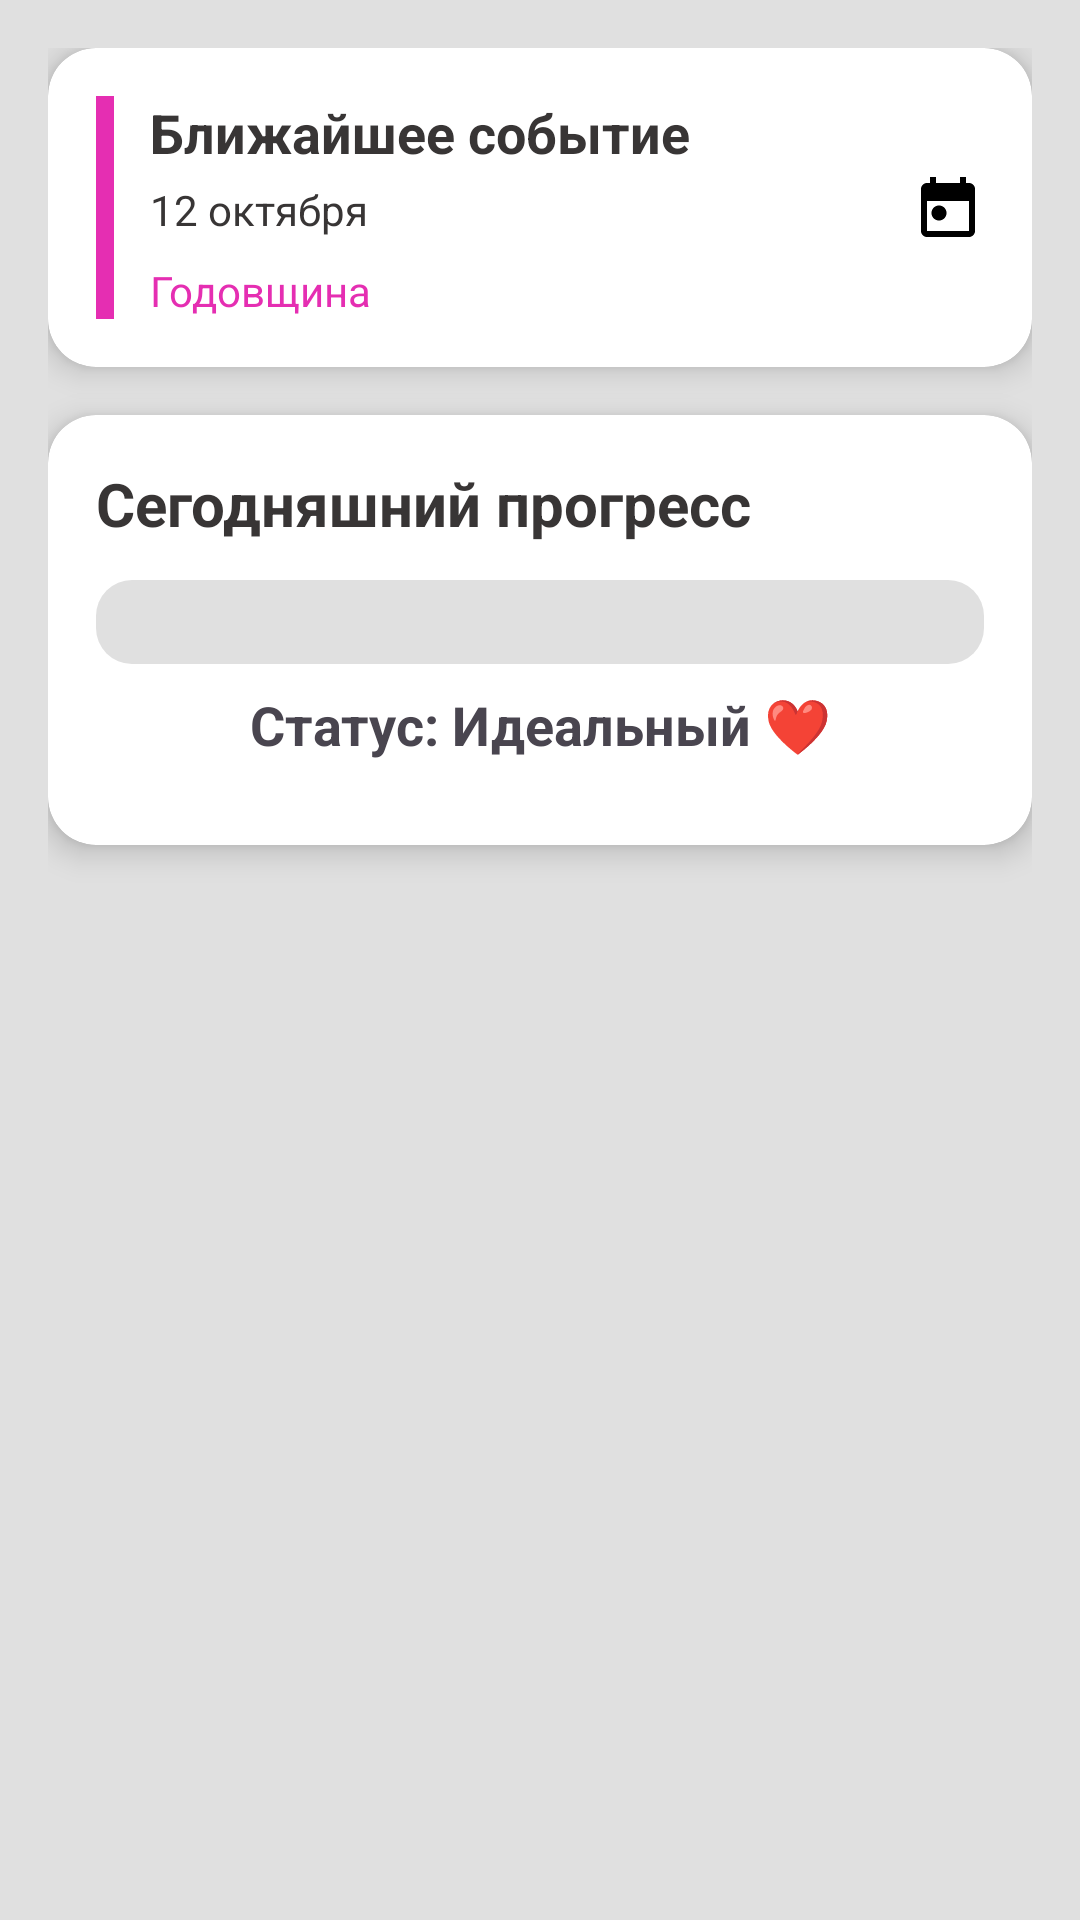

Android layout source for this screen:
<!-- AndroidManifest.xml: application theme Theme.Afterglow -->
<!-- res/layout/fragment_home.xml -->
<?xml version="1.0" encoding="utf-8"?>

<layout xmlns:android="http://schemas.android.com/apk/res/android"
    xmlns:app="http://schemas.android.com/apk/res-auto">

    <androidx.constraintlayout.widget.ConstraintLayout
        android:layout_width="match_parent"
        android:layout_height="match_parent"
        android:background="@color/white"
        android:padding="16dp">

        
        <androidx.cardview.widget.CardView
            android:id="@+id/cardNearestEvent"
            android:layout_width="0dp"
            android:layout_height="wrap_content"
            app:cardCornerRadius="16dp"
            app:cardElevation="6dp"
            app:layout_constraintTop_toTopOf="parent"
            app:layout_constraintStart_toStartOf="parent"
            app:layout_constraintEnd_toEndOf="parent">

            
            <LinearLayout
                android:layout_width="match_parent"
                android:layout_height="wrap_content"
                android:orientation="horizontal"
                android:padding="16dp">
                
                <View
                    android:id="@+id/indicatorColor"
                    android:layout_width="6dp"
                    android:layout_height="match_parent"
                    android:layout_marginEnd="12dp"
                    android:background="@color/pink"/>

                <LinearLayout
                    android:layout_width="0dp"
                    android:layout_weight="1"
                    android:layout_height="wrap_content"
                    android:orientation="vertical">

                    <TextView
                        android:id="@+id/textEventTitle"
                        android:layout_width="wrap_content"
                        android:layout_height="wrap_content"
                        android:text="Ближайшее событие"
                        android:textSize="18sp"
                        android:textStyle="bold"
                        android:textColor="@color/black"/>

                    <TextView
                        android:id="@+id/textEventDate"
                        android:layout_width="wrap_content"
                        android:layout_height="wrap_content"
                        android:text="12 октября"
                        android:textSize="14sp"
                        android:textColor="@color/black"
                        android:layout_marginTop="4dp"/>

                    <TextView
                        android:id="@+id/textEventType"
                        android:layout_width="wrap_content"
                        android:layout_height="wrap_content"
                        android:text="Годовщина"
                        android:textSize="14sp"
                        android:textColor="@color/pink"
                        android:layout_marginTop="8dp"/>

                </LinearLayout>

                
                <ImageView
                    android:layout_width="24dp"
                    android:layout_height="24dp"
                    android:src="@drawable/ic_important_dates"
                    android:contentDescription="Details"
                    android:backgroundTint="@color/black"
                    android:layout_gravity="center_vertical"/>
            </LinearLayout>
        </androidx.cardview.widget.CardView>

        
        <androidx.cardview.widget.CardView
            android:id="@+id/todayProgressCard"
            android:layout_width="0dp"
            android:layout_height="wrap_content"
            app:cardCornerRadius="16dp"
            app:cardElevation="6dp"
            android:layout_marginTop="16dp"
            app:layout_constraintTop_toBottomOf="@id/cardNearestEvent"
            app:layout_constraintStart_toStartOf="parent"
            app:layout_constraintEnd_toEndOf="parent">

            <LinearLayout
                android:layout_width="match_parent"
                android:layout_height="wrap_content"
                android:orientation="vertical"
                android:padding="16dp">

                
                <TextView
                    android:layout_width="match_parent"
                    android:layout_height="wrap_content"
                    android:text="Сегодняшний прогресс"
                    android:textSize="20sp"
                    android:textStyle="bold"
                    android:textColor="@color/black" />

                
                <ProgressBar
                    android:id="@+id/mainGradientProgressBar"
                    style="@style/Widget.AppCompat.ProgressBar.Horizontal"
                    android:layout_width="match_parent"
                    android:layout_height="28dp"
                    android:layout_marginTop="12dp"
                    android:progressDrawable="@drawable/progress_gradient"
                    android:max="100"
                    android:progress="0" />

                
                <TextView
                    android:id="@+id/mainBoyStatusText"
                    android:layout_width="match_parent"
                    android:layout_height="wrap_content"
                    android:layout_marginTop="8dp"
                    android:text="Статус: Идеальный ❤️"
                    android:textSize="18sp"
                    android:textStyle="bold"
                    android:gravity="center" />

                
                <androidx.recyclerview.widget.RecyclerView
                    android:id="@+id/todayTasksRecycler"
                    android:layout_width="match_parent"
                    android:layout_height="wrap_content"
                    android:layout_marginTop="12dp"
                    android:overScrollMode="never" />

            </LinearLayout>
        </androidx.cardview.widget.CardView>

    </androidx.constraintlayout.widget.ConstraintLayout>
</layout>
<!-- resources referenced by this layout -->
<resources>
  <color name="black">#383535</color>
  <color name="pink">#E52EB2</color>
  <color name="white">#E0E0E0</color>
  <!-- drawable ic_important_dates (drawable) -->
  <vector xmlns:android="http://schemas.android.com/apk/res/android"
      android:width="40dp"
      android:height="40dp"
      android:viewportWidth="40"
      android:viewportHeight="40">
    <path
        android:pathData="M15,27.5C13.833,27.5 12.847,27.097 12.042,26.292C11.236,25.486 10.833,24.5 10.833,23.333C10.833,22.167 11.236,21.181 12.042,20.375C12.847,19.569 13.833,19.167 15,19.167C16.167,19.167 17.153,19.569 17.958,20.375C18.764,21.181 19.167,22.167 19.167,23.333C19.167,24.5 18.764,25.486 17.958,26.292C17.153,27.097 16.167,27.5 15,27.5ZM8.333,36.667C7.417,36.667 6.632,36.34 5.979,35.687C5.326,35.035 5,34.25 5,33.333V10C5,9.083 5.326,8.299 5.979,7.646C6.632,6.993 7.417,6.667 8.333,6.667H10V3.333H13.333V6.667H26.667V3.333H30V6.667H31.667C32.583,6.667 33.368,6.993 34.021,7.646C34.674,8.299 35,9.083 35,10V33.333C35,34.25 34.674,35.035 34.021,35.687C33.368,36.34 32.583,36.667 31.667,36.667H8.333ZM8.333,33.333H31.667V16.667H8.333V33.333Z"
        android:fillColor="#000000"/>
  </vector>
  <!-- drawable progress_gradient (drawable) -->
  <?xml version="1.0" encoding="utf-8"?>
  
  <layer-list xmlns:android="http://schemas.android.com/apk/res/android">
  
      
      <item android:id="@android:id/background">
          <shape>
              <solid android:color="#E0E0E0" />
              <corners android:radius="12dp" />
          </shape>
      </item>
  
      
      <item android:id="@android:id/progress">
          <clip>
              <shape>
                  <gradient
                      android:startColor="#E52EB2"
                      android:centerColor="#FFD700"
                      android:endColor="#E52EB2"
                      android:angle="0" />
                  <corners android:radius="12dp" />
              </shape>
          </clip>
      </item>
  
  </layer-list>
  <style name="Theme.Afterglow" parent="Base.Theme.Afterglow" />
  <style name="Base.Theme.Afterglow" parent="Theme.Material3.DayNight.NoActionBar">
          
          
      </style>
</resources>
